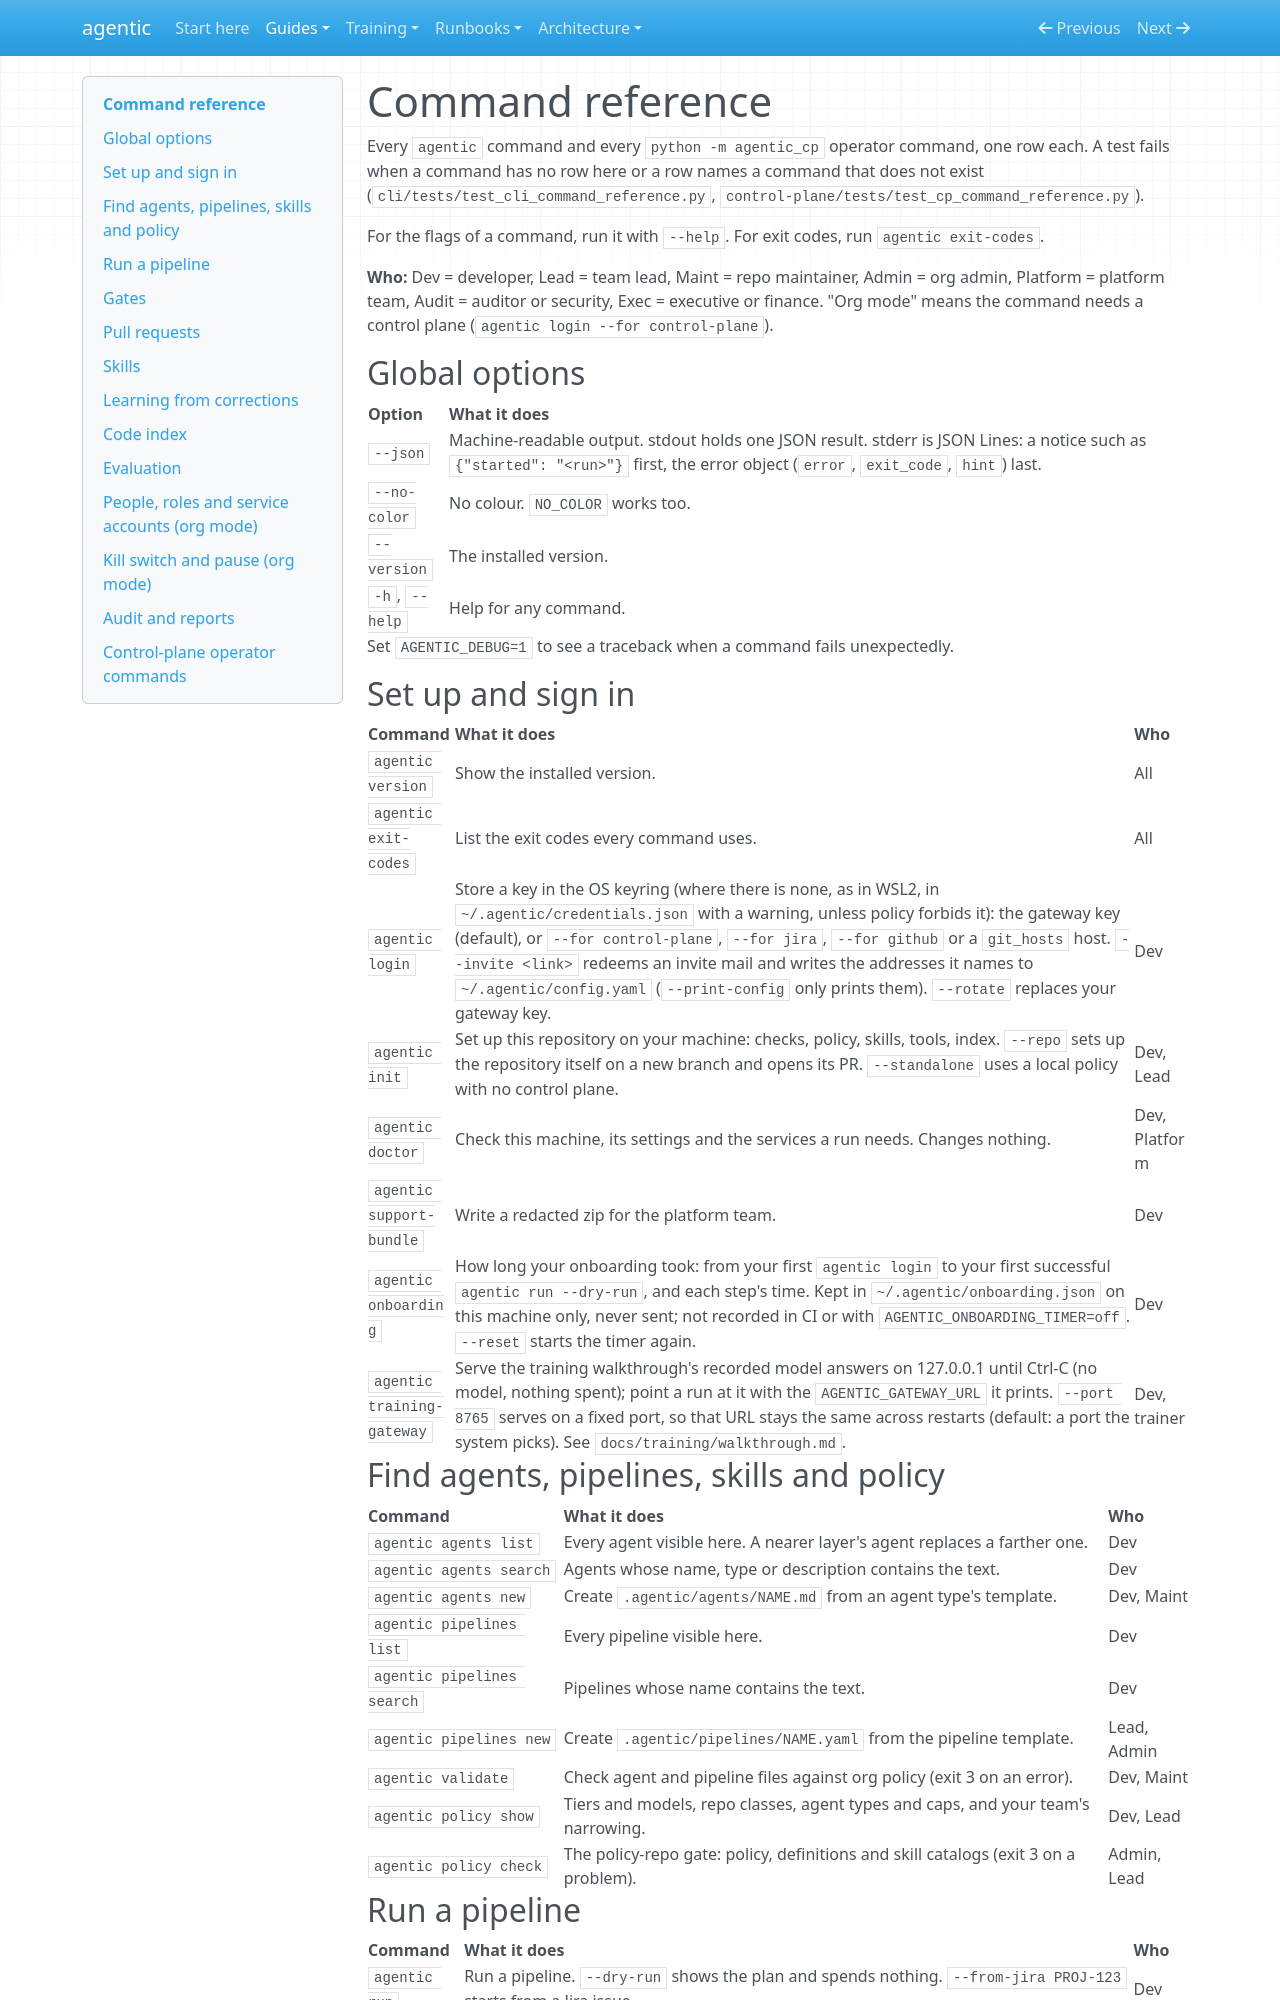

repository: cbeyondcloud/agentic-sdlc · page: guides/command-reference.html · generator: mkdocs

# Command reference

Every `agentic` command and every `python -m agentic_cp` operator command, one row each.
A test fails when a command has no row here or a row names a command that does not
exist (`cli/tests/test_cli_command_reference.py`,
`control-plane/tests/test_cp_command_reference.py`).

For the flags of a command, run it with `--help`. For exit codes, run `agentic exit-codes`.

**Who:** Dev = developer, Lead = team lead, Maint = repo maintainer, Admin = org admin,
Platform = platform team, Audit = auditor or security, Exec = executive or finance.
"Org mode" means the command needs a control plane (`agentic login --for control-plane`).

## Global options

| Option | What it does |
|---|---|
| `--json` | Machine-readable output. stdout holds one JSON result. stderr is JSON Lines: a notice such as `{"started": "<run>"}` first, the error object (`error`, `exit_code`, `hint`) last. |
| `--no-color` | No colour. `NO_COLOR` works too. |
| `--version` | The installed version. |
| `-h`, `--help` | Help for any command. |

Set `AGENTIC_DEBUG=1` to see a traceback when a command fails unexpectedly.

## Set up and sign in

| Command | What it does | Who |
|---|---|---|
| `agentic version` | Show the installed version. | All |
| `agentic exit-codes` | List the exit codes every command uses. | All |
| `agentic login` | Store a key in the OS keyring (where there is none, as in WSL2, in `~/.agentic/credentials.json` with a warning, unless policy forbids it): the gateway key (default), or `--for control-plane`, `--for jira`, `--for github` or a `git_hosts` host. `--invite <link>` redeems an invite mail and writes the addresses it names to `~/.agentic/config.yaml` (`--print-config` only prints them). `--rotate` replaces your gateway key. | Dev |
| `agentic init` | Set up this repository on your machine: checks, policy, skills, tools, index. `--repo` sets up the repository itself on a new branch and opens its PR. `--standalone` uses a local policy with no control plane. | Dev, Lead |
| `agentic doctor` | Check this machine, its settings and the services a run needs. Changes nothing. | Dev, Platform |
| `agentic support-bundle` | Write a redacted zip for the platform team. | Dev |
| `agentic onboarding` | How long your onboarding took: from your first `agentic login` to your first successful `agentic run --dry-run`, and each step's time. Kept in `~/.agentic/onboarding.json` on this machine only, never sent; not recorded in CI or with `AGENTIC_ONBOARDING_TIMER=off`. `--reset` starts the timer again. | Dev |
| `agentic training-gateway` | Serve the training walkthrough's recorded model answers on 127.0.0.1 until Ctrl-C (no model, nothing spent); point a run at it with the `AGENTIC_GATEWAY_URL` it prints. `--port 8765` serves on a fixed port, so that URL stays the same across restarts (default: a port the system picks). See `docs/training/walkthrough.md`. | Dev, trainer |

## Find agents, pipelines, skills and policy

| Command | What it does | Who |
|---|---|---|
| `agentic agents list` | Every agent visible here. A nearer layer's agent replaces a farther one. | Dev |
| `agentic agents search` | Agents whose name, type or description contains the text. | Dev |
| `agentic agents new` | Create `.agentic/agents/NAME.md` from an agent type's template. | Dev, Maint |
| `agentic pipelines list` | Every pipeline visible here. | Dev |
| `agentic pipelines search` | Pipelines whose name contains the text. | Dev |
| `agentic pipelines new` | Create `.agentic/pipelines/NAME.yaml` from the pipeline template. | Lead, Admin |
| `agentic validate` | Check agent and pipeline files against org policy (exit 3 on an error). | Dev, Maint |
| `agentic policy show` | Tiers and models, repo classes, agent types and caps, and your team's narrowing. | Dev, Lead |
| `agentic policy check` | The policy-repo gate: policy, definitions and skill catalogs (exit 3 on a problem). | Admin, Lead |
